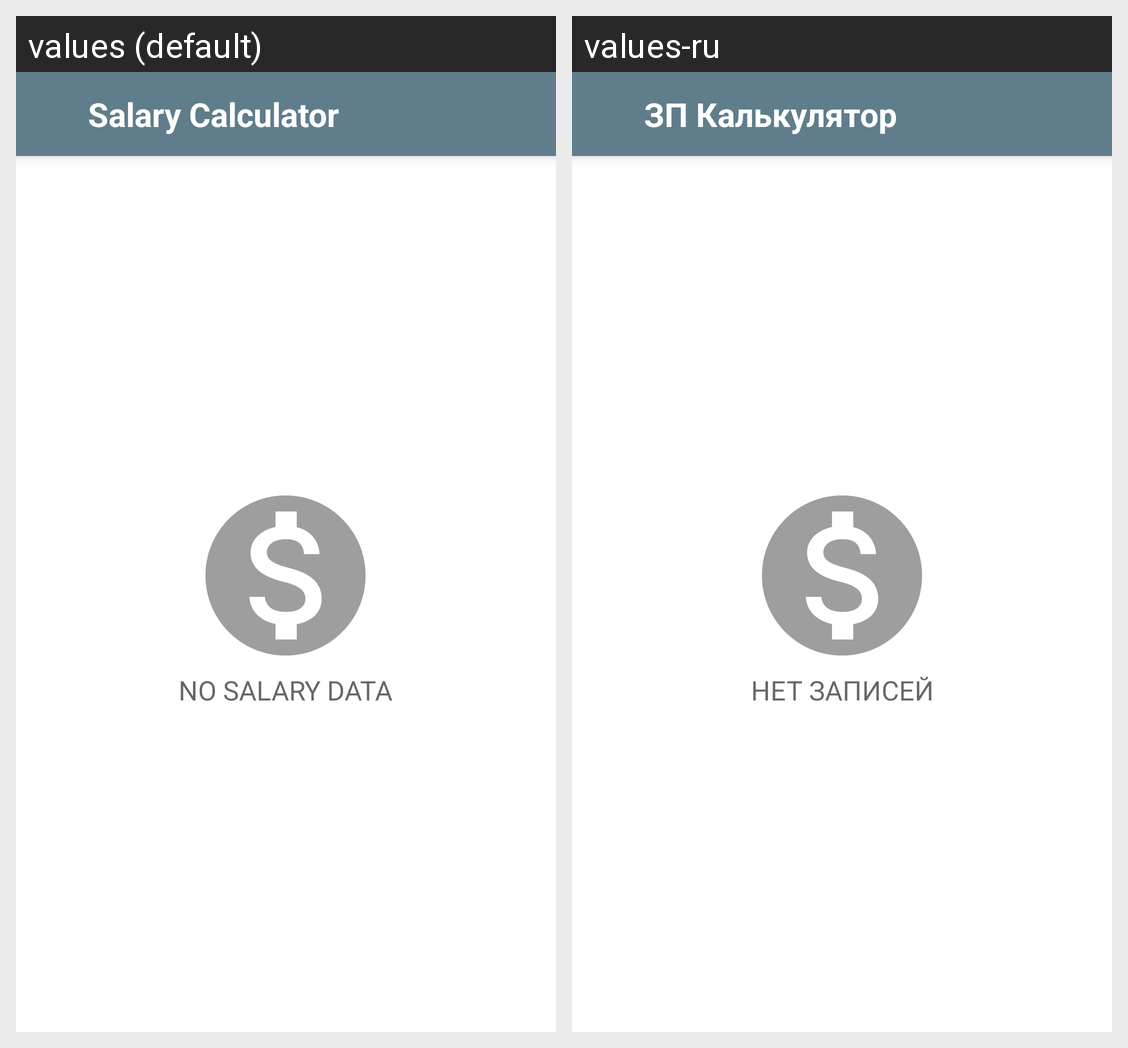

Here is an Android app screen in its default locale and in the app's own translations. Write out the translated-string differences for the strings that appear on this screen.
Android screen res/layout/activity_list.xml rendered under 2 locales, left to right: values (default), values-ru. Device: Nexus 5 (rendered at 1080×1920; each locale shown at half size, 540×960, under a caption strip naming it); theme AppTheme.NoActionBar.
Strings drawn on this screen, with the default value and each locale's value (text and hints the layout hard-codes, and strings that could not be matched under every locale, appear in the picture but are not listed):

placeholder_no_data
  values: No salary data
  values-ru: Нет записей

app_name
  values: Salary Calculator
  values-ru: ЗП Калькулятор
